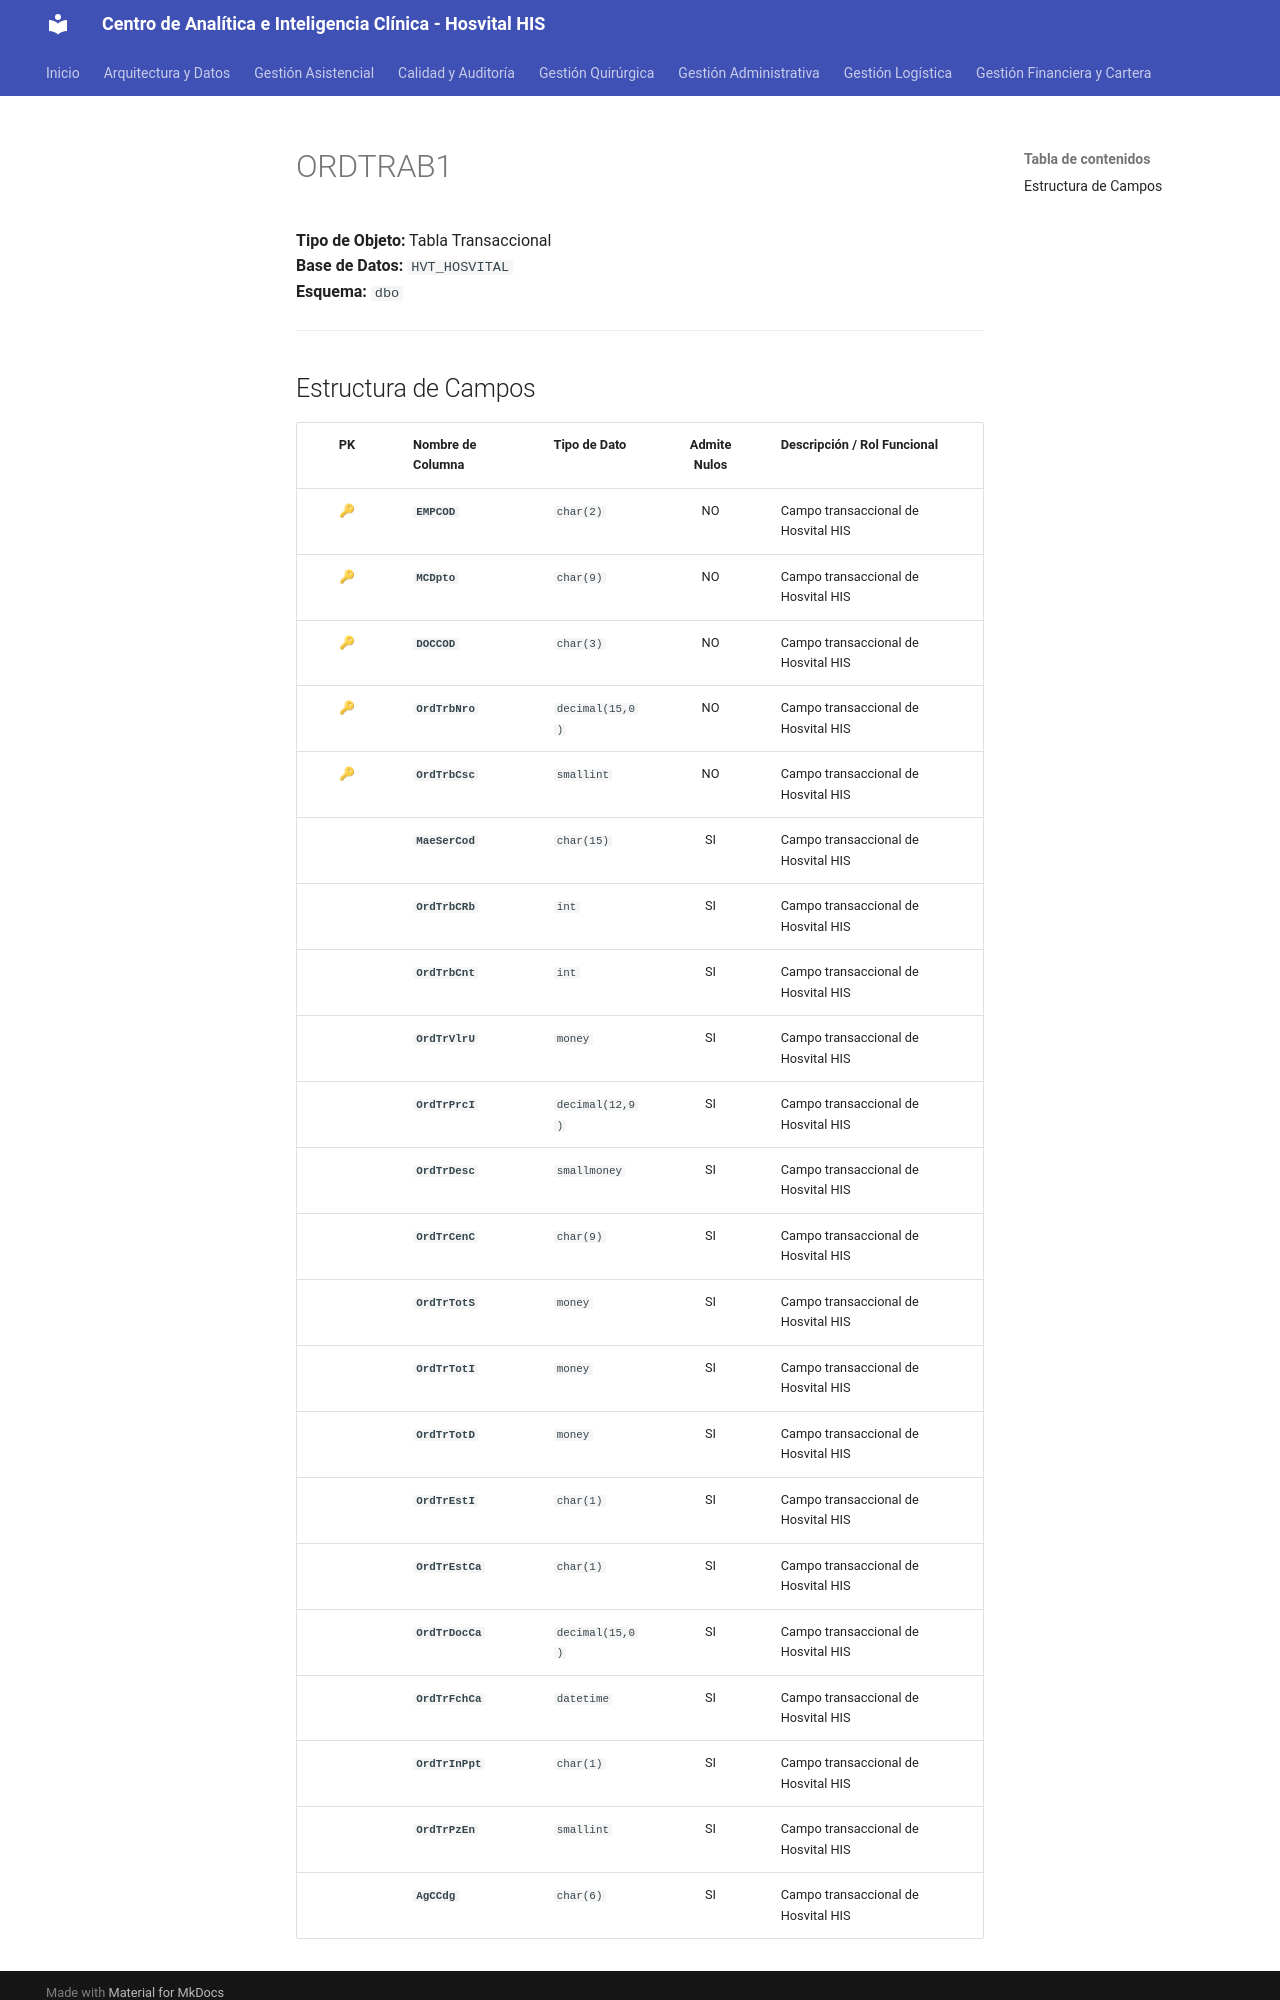

repository: SoporteSaludtech/superset-docs · page: diccionario-general/ORDTRAB1/index.html · generator: mkdocs

# ORDTRAB1

**Tipo de Objeto:** Tabla Transaccional  
**Base de Datos:** `HVT_HOSVITAL`  
**Esquema:** `dbo`

---

## Estructura de Campos

| PK | Nombre de Columna | Tipo de Dato | Admite Nulos | Descripción / Rol Funcional |
| :-: | :--- | :--- | :-: | :--- |
| 🔑 | **`EMPCOD`** | `char(2)` | NO | Campo transaccional de Hosvital HIS |
| 🔑 | **`MCDpto`** | `char(9)` | NO | Campo transaccional de Hosvital HIS |
| 🔑 | **`DOCCOD`** | `char(3)` | NO | Campo transaccional de Hosvital HIS |
| 🔑 | **`OrdTrbNro`** | `decimal(15,0)` | NO | Campo transaccional de Hosvital HIS |
| 🔑 | **`OrdTrbCsc`** | `smallint` | NO | Campo transaccional de Hosvital HIS |
|  | **`MaeSerCod`** | `char(15)` | SI | Campo transaccional de Hosvital HIS |
|  | **`OrdTrbCRb`** | `int` | SI | Campo transaccional de Hosvital HIS |
|  | **`OrdTrbCnt`** | `int` | SI | Campo transaccional de Hosvital HIS |
|  | **`OrdTrVlrU`** | `money` | SI | Campo transaccional de Hosvital HIS |
|  | **`OrdTrPrcI`** | `decimal(12,9)` | SI | Campo transaccional de Hosvital HIS |
|  | **`OrdTrDesc`** | `smallmoney` | SI | Campo transaccional de Hosvital HIS |
|  | **`OrdTrCenC`** | `char(9)` | SI | Campo transaccional de Hosvital HIS |
|  | **`OrdTrTotS`** | `money` | SI | Campo transaccional de Hosvital HIS |
|  | **`OrdTrTotI`** | `money` | SI | Campo transaccional de Hosvital HIS |
|  | **`OrdTrTotD`** | `money` | SI | Campo transaccional de Hosvital HIS |
|  | **`OrdTrEstI`** | `char(1)` | SI | Campo transaccional de Hosvital HIS |
|  | **`OrdTrEstCa`** | `char(1)` | SI | Campo transaccional de Hosvital HIS |
|  | **`OrdTrDocCa`** | `decimal(15,0)` | SI | Campo transaccional de Hosvital HIS |
|  | **`OrdTrFchCa`** | `datetime` | SI | Campo transaccional de Hosvital HIS |
|  | **`OrdTrInPpt`** | `char(1)` | SI | Campo transaccional de Hosvital HIS |
|  | **`OrdTrPzEn`** | `smallint` | SI | Campo transaccional de Hosvital HIS |
|  | **`AgCCdg`** | `char(6)` | SI | Campo transaccional de
